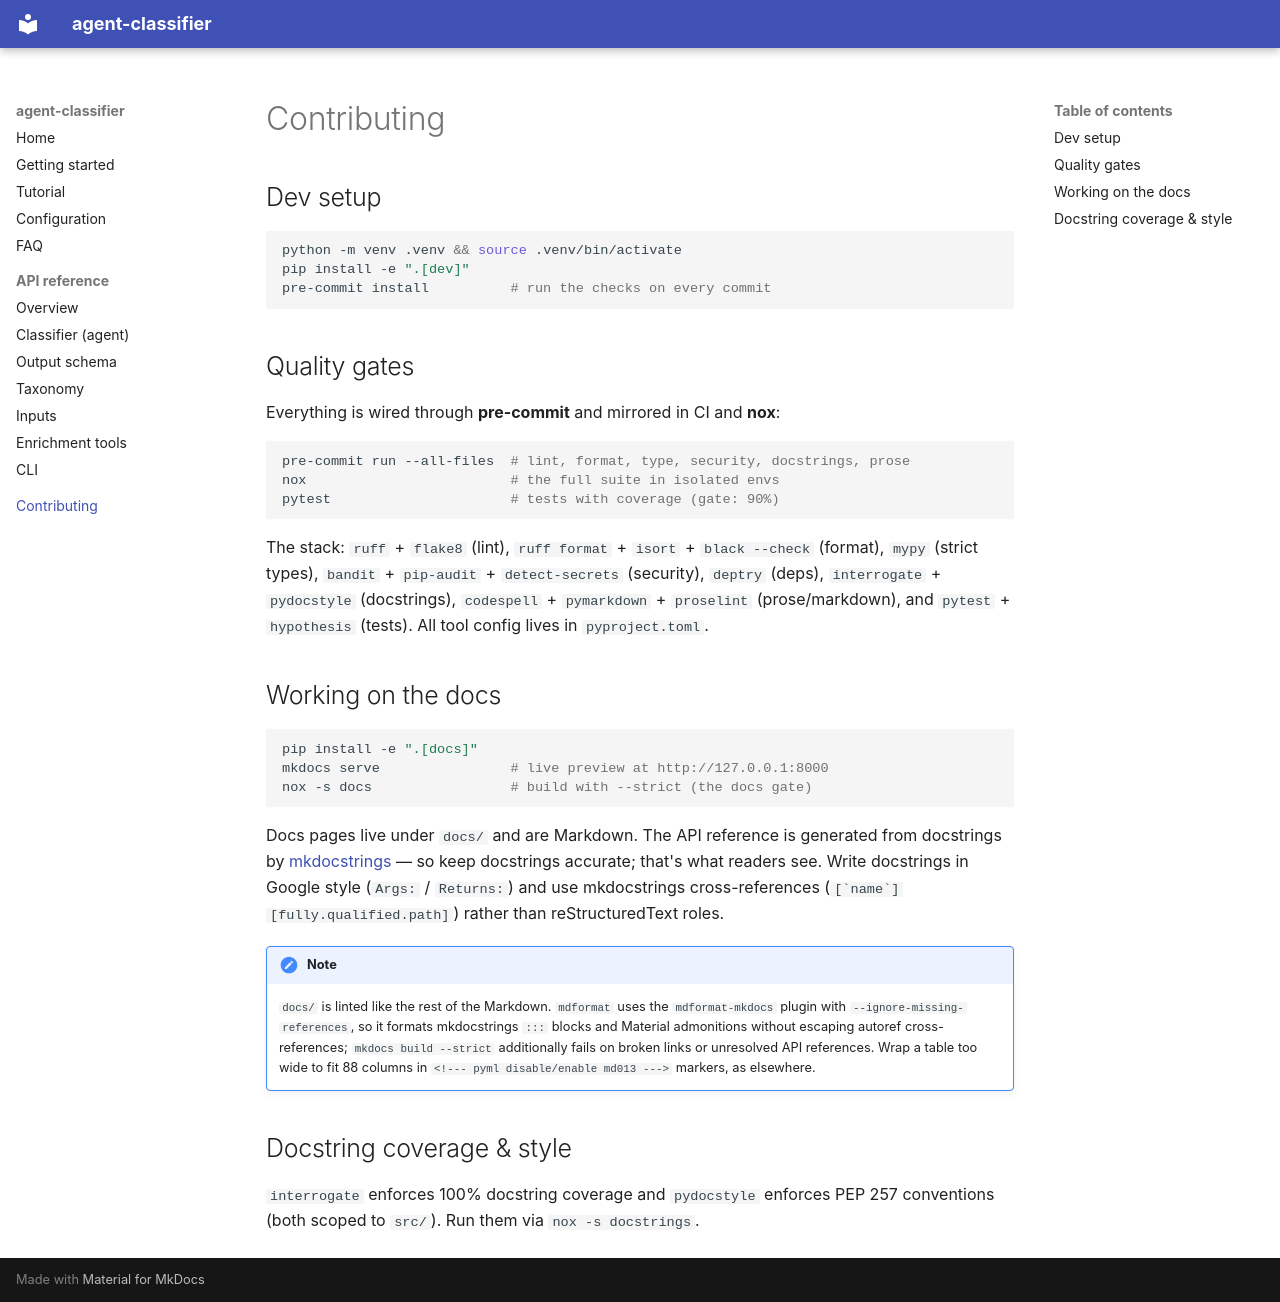

repository: jrebiffe/agent_classifier · page: contributing/index.html · generator: mkdocs

# Contributing

## Dev setup

```bash
python -m venv .venv && source .venv/bin/activate
pip install -e ".[dev]"
pre-commit install          # run the checks on every commit
```

## Quality gates

Everything is wired through **pre-commit** and mirrored in CI and **nox**:

```bash
pre-commit run --all-files  # lint, format, type, security, docstrings, prose
nox                         # the full suite in isolated envs
pytest                      # tests with coverage (gate: 90%)
```

The stack: `ruff` + `flake8` (lint), `ruff format` + `isort` + `black --check` (format),
`mypy` (strict types), `bandit` + `pip-audit` + `detect-secrets` (security), `deptry`
(deps), `interrogate` + `pydocstyle` (docstrings), `codespell` + `pymarkdown` +
`proselint` (prose/markdown), and `pytest` + `hypothesis` (tests). All tool config lives
in `pyproject.toml`.

## Working on the docs

```bash
pip install -e ".[docs]"
mkdocs serve                # live preview at http://127.0.0.1:8000
nox -s docs                 # build with --strict (the docs gate)
```

Docs pages live under `docs/` and are Markdown. The API reference is generated from
docstrings by [mkdocstrings](https://mkdocstrings.github.io/) — so keep docstrings
accurate; that's what readers see. Write docstrings in Google style (`Args:` /
`Returns:`) and use mkdocstrings cross-references (`` [`name`][fully.qualified.path] ``)
rather than reStructuredText roles.

!!! note

    `docs/` is linted like the rest of the Markdown. `mdformat` uses the `mdformat-mkdocs`
    plugin with `--ignore-missing-references`, so it formats mkdocstrings `:::` blocks and
    Material admonitions without escaping autoref cross-references; `mkdocs build --strict`
    additionally fails on broken links or unresolved API references. Wrap a table too wide
    to fit 88 columns in `<!--- pyml disable/enable md013 --->` markers, as elsewhere.

## Docstring coverage & style

`interrogate` enforces 100% docstring coverage and `pydocstyle` enforces PEP 257
conventions (both scoped to `src/`). Run them via `nox -s docstrings`.
